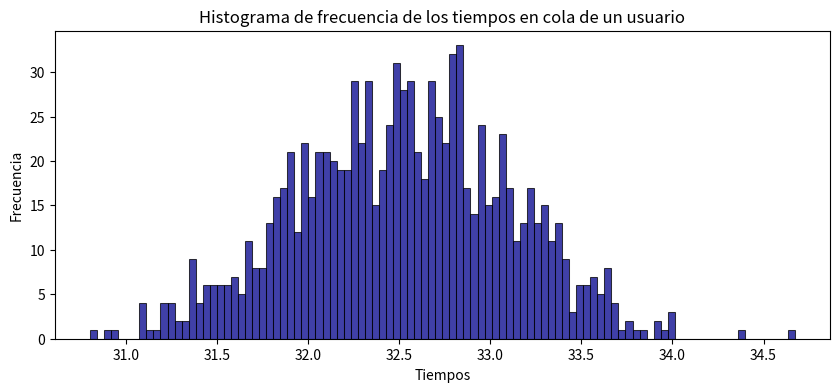

Python code for this plot:
import random
import matplotlib.pyplot as plt
import numpy as np
from scipy.stats import t,sem
import math

def fdp(x):
    return(4*(x**2)-10)

masimo= max(fdp(2),fdp(3))

def GeDeX(x):
    return(fdp(x)/masimo)

def aceptacionRechazo():
    r1=random.random()
    r2=random.random()
    x=2+(3-2)*r1
    while (r2>GeDeX(x)):
        r1=random.random()
        r2=random.random()
        x=2+(3-2)*r1
    return x

def tiempoDeServicio():
  r = random.uniform(0,1)
  if (r < 0.2):
    return random.uniform(1,2)
  elif (r < 0.55):
    return random.uniform(2,3)
  elif (r < 0.85):
    return random.uniform(3,4)
  else:
    return random.uniform(4,5)

numeroUsuarios = range(0, 50)
numeroDeSimulaciones = range(0, 1000)

promedioTiempoEnTaquilla=[]
promedioTiempoEnSistema=[]
promedioColaUsuario=[]

for simulacion in numeroDeSimulaciones:
    tiempoEnTaquilla= []
    tiempoEnSistema=[]
    tiempoEnCola=[]
    ### Listas auxiliares ###
    tServicioAux=[0]
    horasAuxiliar=[0]
    tiempoSistemaAux=[0]
    ### Fin listas auxiliares ###
    for usuario in numeroUsuarios:
        tiempoLlegada= aceptacionRechazo()
        tiempoServicio= tiempoDeServicio()
        horaLlegada=horasAuxiliar[0]+tiempoLlegada
        tiempoCola=max(0,horaLlegada-tiempoSistemaAux[0])
        horaSalida= horaLlegada+tiempoCola+tiempoServicio
        tiempoSistema= tiempoServicio+tiempoCola
        tServicioAux.insert(0, tiempoServicio)
        horasAuxiliar.insert(0,horaLlegada)
        tiempoSistemaAux.insert(0,tiempoSistema)
        tiempoEnTaquilla.append(tiempoServicio)
        tiempoEnCola.append(tiempoCola)
        tiempoEnSistema.append(tiempoSistema)
    promedioTiempoEnTaquilla.append(np.mean(np.array(tiempoEnTaquilla)))
    promedioTiempoEnSistema.append(np.mean(np.array(tiempoEnSistema)))
    promedioColaUsuario.append(np.mean(np.array(tiempoEnCola)))

print("Los siguientes datos arrojados son en base a 1000 simulaciones de 100 clientes cada una.")    
print('El tiempo promedio en Taquilla es de:',np.mean(np.array(promedioTiempoEnTaquilla)),'minutos')
print('El tiempo promedio en el Sistema es de:',np.mean(np.array(promedioTiempoEnSistema)),'minutos')
print('El tiempo promedio de un usuario en Cola es de:',np.mean(np.array(promedioColaUsuario)),'minutos')

plt.figure(figsize=(10,4))
plt.hist(promedioColaUsuario, color="darkblue", bins=100,alpha=0.75,edgecolor='black',linewidth=0.75)
##plt.xticks(range(30,50))
plt.title("Histograma de frecuencia de los tiempos en cola de un usuario")
plt.xlabel("Tiempos")
plt.ylabel("Frecuencia")
plt.show()
plt.clf()
